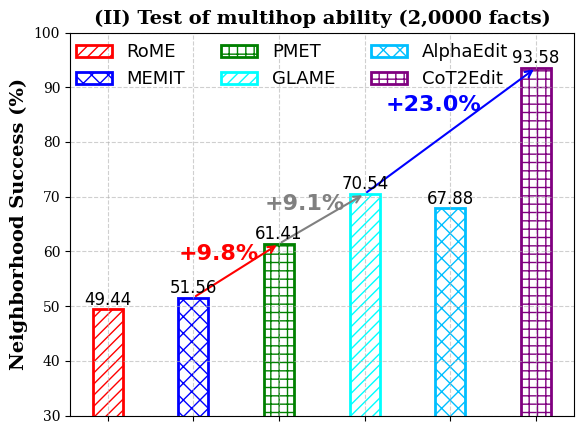

This figure's Python source:
import matplotlib.pyplot as plt
import numpy as np


def add_growth_arrow(start_idx, end_idx, x_move, y_move,  color='gray'):
    ax.annotate('', xy=(x[end_idx], actor_acc[end_idx]), xytext=(x[start_idx], actor_acc[start_idx]),
                arrowprops=dict(arrowstyle='->', color=color, lw=1.5))
    diff = actor_acc[end_idx] - actor_acc[start_idx]
    ax.text((x[start_idx] + x[end_idx]) / 2-x_move, actor_acc[end_idx] - y_move,
            f'+{diff:.1f}%', ha='center', fontsize=16, color=color, weight='bold')

plt.rcParams['font.family'] = 'serif'

methods = [
    "RoME", "MEMIT", "PMET", "GLAME", "AlphaEdit", "CoT2Edit"
]

x = np.arange(len(methods))
actor_acc = [49.44, 51.56, 61.41, 70.54, 67.88, 93.58]
bar_width = 0.35

hatches = ['///', 'xx', '++', '///', 'xx', '++']
colors = ['red', 'blue', 'green', 'cyan', 'deepskyblue', 'purple']

fig, ax = plt.subplots(figsize=(6, 5))
plt.rc('font', family='Comic Sans MS', size=12)
# 绘制空心柱状图
for i in range(len(x)):
    ax.bar(x[i], actor_acc[i], width=bar_width,
           facecolor='none', edgecolor=colors[i],
           hatch=hatches[i], linewidth=2)

ax.set_title('(II) Test of multihop ability (2,0000 facts)', fontsize=14, fontweight='bold')
ax.set_ylabel('Neighborhood Success (%)', fontsize=14, weight='bold')
ax.set_ylim(30, 100)
ax.set_xticks(x)
ax.set_xticklabels([])

add_growth_arrow(2, 3,0.2,3, color='gray')
add_growth_arrow(1, 2, 0.2,3, color='red')
add_growth_arrow(3, 5, 0.2, 8,color='blue')
# 添加网格
ax.grid(True, linestyle='--', alpha=0.6)

# 添加每个柱顶上的数值标签
for i, v in enumerate(actor_acc):
    ax.text(x[i], v + 0.8, f"{v:.2f}", ha='center', fontsize=12)

# 添加箭头和注释强调 CoT2Edit 的优势
cot_index = 5
alpha_index = 3


# 图例放入图内空白处
handles = [plt.Rectangle((0, 0), 1, 1, facecolor='none',
                         edgecolor=colors[i], hatch=hatches[i], linewidth=2)
           for i in range(6)]
labels = methods
fig.legend(handles, labels, loc='upper center',  bbox_to_anchor=(0.50, 0.83),
           ncol=3, fontsize=13, frameon=False)

plt.tight_layout(rect=[0, 0, 1, 0.9])
fig.savefig('tu2.png', transparent=True)
plt.show()